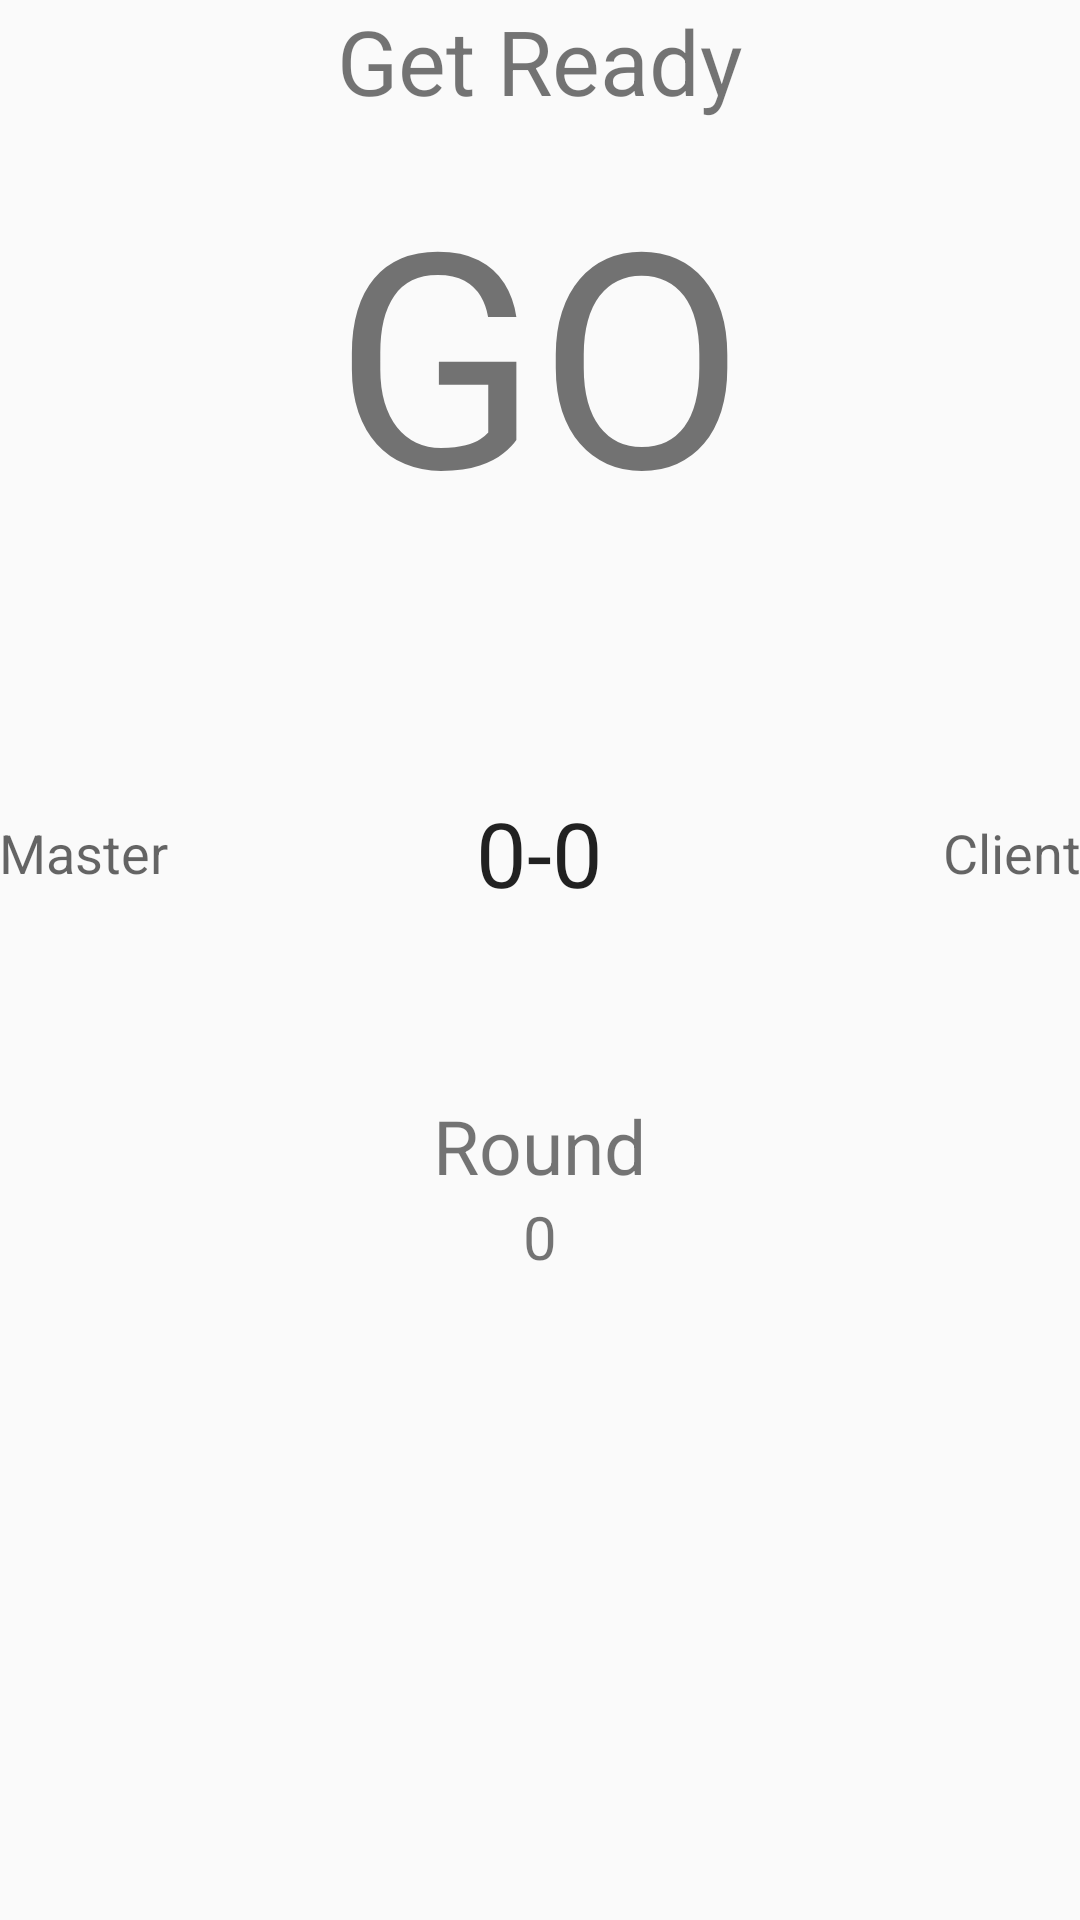

This screen was rendered from an Android layout file. Write that file and the resources it references.
<!-- AndroidManifest.xml: application theme AppTheme -->
<!-- res/layout/activity_gameoverview.xml -->
<RelativeLayout xmlns:android="http://schemas.android.com/apk/res/android"
    xmlns:tools="http://schemas.android.com/tools"
    android:layout_width="match_parent"
    android:layout_height="match_parent"
    android:paddingBottom="@dimen/activity_vertical_margin"
    android:paddingLeft="@dimen/activity_horizontal_margin"
    android:paddingRight="@dimen/activity_horizontal_margin"
    android:paddingTop="@dimen/activity_vertical_margin"
    tools:context="muc_15_01_14.lab2.GameOverviewActivity">

    //commit
    <LinearLayout
        android:id="@+id/layoutmain"
        android:layout_width="match_parent"
        android:layout_height="match_parent"
        android:layout_alignParentBottom="true"
        android:orientation="vertical"
        android:weightSum="1">

        <TextView
            android:id="@+id/txt_headline1"
            android:layout_width="wrap_content"
            android:layout_height="wrap_content"
            android:layout_gravity="center_horizontal"
            android:text="Get Ready"
            android:textSize="30dp" />

        <TextView
            android:id="@+id/txt_countdownInt"
            android:layout_width="wrap_content"
            android:layout_height="wrap_content"
            android:layout_gravity="center_horizontal"
            android:layout_marginBottom="10dp"
            android:layout_marginTop="10dp"
            android:text="GO"
            android:textSize="100dp" />

        <RelativeLayout
            android:id="@+id/layoutscore"
            android:layout_width="match_parent"
            android:layout_height="61dp"
            android:layout_marginTop="10dp"
            android:layout_weight="0.32">

            <TextView
                android:id="@+id/txt_nameMaster"
                android:layout_width="wrap_content"
                android:layout_height="wrap_content"
                android:layout_alignParentStart="true"
                android:layout_alignTop="@+id/txt_nameClient"
                android:layout_gravity="left|bottom"
                android:text="Master"
                android:textAppearance="?android:attr/textAppearanceMedium" />

            <TextView
                android:layout_width="wrap_content"
                android:layout_height="wrap_content"
                android:layout_centerHorizontal="true"
                android:layout_centerVertical="true"
                android:layout_gravity="bottom|center_horizontal"
                android:text="-"
                android:textAppearance="?android:attr/textAppearanceLarge"
                android:textSize="30dp"
                android:id="@+id/textView" />

            <TextView
                android:id="@+id/txt_nameClient"
                android:layout_width="wrap_content"
                android:layout_height="wrap_content"
                android:layout_alignParentEnd="true"
                android:layout_centerVertical="true"
                android:layout_gravity="bottom|right"
                android:text="Client"
                android:textAppearance="?android:attr/textAppearanceMedium" />

            <TextView
                android:id="@+id/txt_scoreMaster"
                android:layout_width="wrap_content"
                android:layout_height="wrap_content"
                android:layout_gravity="bottom|center_horizontal"
                android:text="0"
                android:textAppearance="?android:attr/textAppearanceLarge"
                android:textSize="30dp"
                android:layout_alignTop="@+id/textView"
                android:layout_toStartOf="@+id/textView" />

            <TextView
                android:id="@+id/txt_scoreClient"
                android:layout_width="wrap_content"
                android:layout_height="wrap_content"
                android:layout_gravity="bottom|center_horizontal"
                android:text="0"
                android:textAppearance="?android:attr/textAppearanceLarge"
                android:textSize="30dp"
                android:layout_alignTop="@+id/textView"
                android:layout_toEndOf="@+id/textView" />
        </RelativeLayout>

        <TextView
            android:id="@+id/txt_round"
            android:layout_width="wrap_content"
            android:layout_height="wrap_content"
            android:layout_gravity="center_horizontal"
            android:text="Round"
            android:textSize="25dp" />

        <TextView
            android:id="@+id/txt_roundInt"
            android:layout_width="wrap_content"
            android:layout_height="wrap_content"
            android:layout_gravity="center_horizontal"
            android:text="0"
            android:textSize="20dp" />

    </LinearLayout>

</RelativeLayout>
<!-- resources referenced by this layout -->
<resources>
  <style name="AppTheme" parent="Theme.AppCompat.Light.DarkActionBar">
  
      </style>
</resources>
